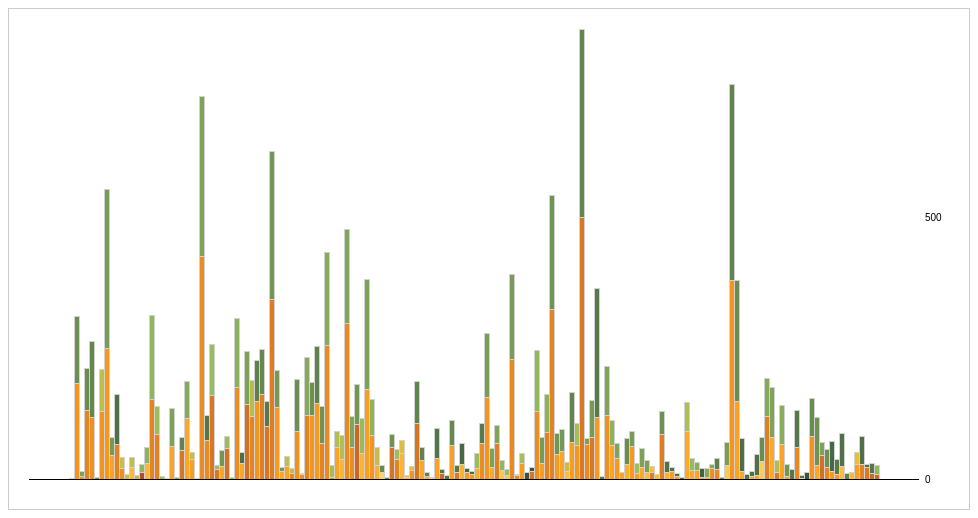
D3 v3 page, settled after 360 driven frames (6 s of simulated time); the page loaded 1 data file(s).





var w = 960,
    h = 500,
    p = [20, 50, 30, 20],
    x = d3.scale.ordinal().rangeRoundBands([0, w - p[1] - p[3]]),
    y = d3.scale.linear().range([0, h - p[0] - p[2]]),
    z = d3.scale.linear().domain([0, 40, 65, 100]).range([d3. rgb(255, 255, 255), d3.rgb(255, 191, 38), d3.rgb(151, 189, 94), d3.rgb(26, 56, 56)]);
    z2 = d3.scale.linear().domain([0, 40, 65, 100]).range([d3.rgb(255, 255, 255), d3.rgb(252, 202, 80), d3.rgb(252, 157, 28), d3.rgb(158, 51, 46)]);
    parse = d3.time.format("%Y-%m-%d").parse,
    format = d3.time.format("%d %B %Y");

var div = d3.select("#graph").append("div")
    .attr("class", "tooltip")               
    .style("opacity", 0);

var svg = d3.select("#graph").append("svg:svg")
    .attr("width", w)
    .attr("height", h)
  .append("svg:g")
    .attr("transform", "translate(" + p[3] + "," + (h - p[2]) + ")");

d3.csv("rodrigo_split.csv", function(crimea) {

  // Transpose the data into layers by cause.
  var causes = d3.layout.stack()(["sent_freq", "rec_freq"].map(function(cause) {
    return crimea.map(function(d) {
      var tempcolor = d.rec_formality;
      var temptype = "sent"
      if(cause == "sent_freq")
      {
        temptype = "rec";
        tempcolor = d.sent_formality;
      }
      tempobj = {x: parse(d.date), y: +d[cause], c: tempcolor, type: temptype, date: d.date};
      return tempobj;
    });
  }));

  // Compute the x-domain (by date) and y-domain (by top).
  x.domain(causes[0].map(function(d) { return d.x; }));
  y.domain([0, d3.max(causes[causes.length - 1], function(d) { return d.y0 + d.y; })]);

  // Add a group for each cause.
  var cause = svg.selectAll("g.cause")
      .data(causes)
    .enter().append("svg:g")
      .attr("class", "cause");

  // Add a rect for each date.
  var rect = cause.selectAll("rect")
      .data(Object)
    .enter().append("svg:rect")
      .attr("x", function(d) { return x(d.x); })
      .attr("y", function(d) { return -y(d.y0) - y(d.y); })
      .attr("height", function(d) { return y(d.y); })
      .attr("width", x.rangeBand())
      .attr("fill", function(d) {if(d.type == "sent") {return z(d.c);} return z2(d.c); })
      .style("stroke", function(d, i) { return d3.rgb(210, 210, 210); })
      .on("mouseover", function(d) {      
            div.transition()        
                .duration(200)      
                .style("opacity", 1);      
            div .html(format(d.x))  
                .style("left", (d3.event.pageX+3) + "px")     
                .style("top", (d3.event.pageY - 38) + "px");    
            })
      .on("mousemove", function(d) {      
            div.transition()        
                .duration(200)      
                .style("opacity", 1);      
            div .html(format(d.x))  
                .style("left", (d3.event.pageX+3) + "px")     
                .style("top", (d3.event.pageY - 38) + "px");    
            })                       
        .on("mouseout", function(d) {       
            div.transition()        
                .duration(500)      
                .style("opacity", 0);   
        });

  // Add y-axis rules.
  var rule = svg.selectAll("g.rule")
      .data(y.ticks(3))
    .enter().append("svg:g")
      .attr("class", "rule")
      .attr("transform", function(d) { return "translate(0," + -y(d) + ")"; });

  rule.append("svg:line")
      .attr("x2", w - p[1] - p[3])
      .style("stroke", function(d) { return d ? "#fff" : "#000"; })
      .style("stroke-opacity", function(d) { return d ? 0 : null; });

  rule.append("svg:text")
      .attr("x", w - p[1] - p[3] + 6)
      .attr("dy", ".35em")
      .text(d3.format(",d"));

    $('#graph').append("<p class='center'> Date</p>");



});

    

### data: rodrigo_split.csv
date, sent_formality, sent_freq, rec_formality, rec_freq
2011-02-10, 0.0, 0, 0.0, 1
2011-06-26, 67.76, 183, 77.34, 128
2011-06-28, 67.76, 4, 72.73, 11
2011-07-18, 73.28, 131, 77.78, 81
2011-08-09, 69.49, 118, 79.31, 145
2011-08-12, 69.49, 0, 79.31, 2
2011-08-13, 68.46, 130, 55.7, 79
2011-08-16, 66.8, 250, 74.01, 304
2011-08-22, 62.22, 45, 74.29, 35
2011-08-23, 74.24, 66, 85.42, 96
2011-08-25, 70.0, 20, 52.38, 21
2011-08-26, 70.0, 0, 52.38, 8
2011-08-30, 50.0, 22, 55.0, 20
2011-09-03, 50.0, 0, 55.0, 7
2011-09-07, 91.67, 12, 66.67, 15
2011-09-23, 51.72, 29, 67.74, 31
2011-09-26, 73.68, 152, 66.88, 160
2011-10-09, 74.42, 86, 63.46, 52
2011-10-28, 74.42, 0, 63.46, 4
2011-10-29, 74.42, 0, 63.46, 1
2011-10-31, 61.9, 63, 72.22, 72
2011-11-04, 61.9, 0, 72.22, 2
2011-11-06, 77.78, 54, 80.0, 25
2011-11-09, 60.34, 116, 70.0, 70
2011-11-10, 64.86, 37, 53.85, 13
2011-11-20, 64.86, 0, 53.85, 1
2011-11-26, 70.89, 426, 71.8, 305
2011-11-28, 71.23, 73, 83.67, 49
2011-11-29, 78.12, 160, 65.31, 98
2011-12-01, 77.78, 18, 65.31, 8
2011-12-03, 60.87, 23, 75.0, 32
2011-12-06, 79.66, 59, 63.64, 22
2011-12-08, 79.66, 0, 63.64, 2
2011-12-13, 70.29, 175, 68.42, 133
2011-12-15, 60, 30, 85.71, 21
2011-12-23, 79.72, 143, 72.0, 100
2011-12-30, 73.33, 120, 57.97, 69
2012-01-02, 67.57, 148, 81.01, 79
2012-01-13, 75.31, 162, 79.07, 86
2012-01-16, 78.22, 101, 82.98, 47
2012-01-20, 75.8, 343, 75.0, 284
2012-01-22, 66.18, 136, 74.65, 71
2012-01-24, 60, 15, 74.65, 7
2012-01-25, 62.5, 24, 55.0, 20
2012-01-27, 72.73, 11, 55.0, 9
2012-01-31, 68.89, 90, 77.0, 100
2012-02-01, 68.89, 8, 77.0, 2
2012-02-06, 73.77, 122, 70.0, 110
2012-02-07, 67.77, 121, 76.56, 64
2012-02-08, 66.67, 144, 80.91, 110
2012-02-09, 73.53, 68, 76.06, 71
2012-02-12, 71.37, 255, 69.83, 179
2012-02-13, 71.37, 3, 60.87, 23
2012-02-15, 61.67, 60, 58.06, 31
2012-02-16, 52.63, 38, 57.78, 45
2012-02-18, 71.48, 298, 71.11, 180
2012-02-19, 70.49, 61, 71.19, 59
2012-02-20, 82.86, 105, 75.0, 76
2012-02-22, 53.06, 49, 65.15, 66
2012-02-25, 64.91, 171, 72.04, 211
... 102 more rows